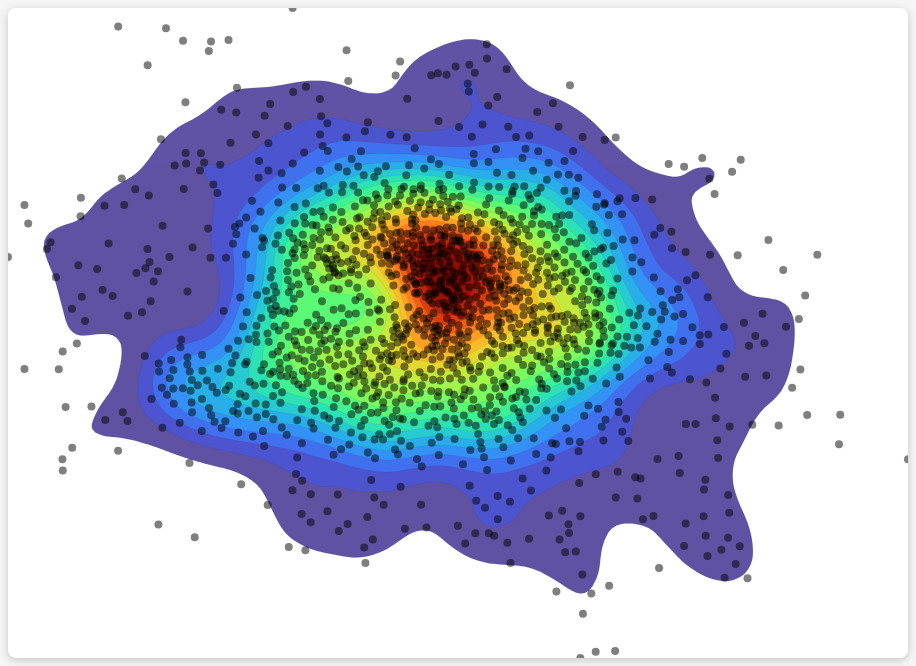
D3 v7 page, settled after 360 driven frames (6 s of simulated time); the page loaded 1 data file(s).


    const width = 900;
    const height = 650;

    const svg = d3.select("#chart")
      .append("svg")
      .attr("width", width)
      .attr("height", height);

    // Charger le fichier CSV Vélib (séparateur ;)
    d3.dsv(";", "velib-disponibilite-en-temps-reel.csv", d => {

      // Lecture de la colonne "Coordonnées géographiques"
      const geo = d["Coordonnées géographiques"];
      if (!geo) return null;

      // Exemple : "48.8566, 2.3522"
      const [lat, lon] = geo.split(",").map(Number);
      d.lat = lat;
      d.lon = lon;
      return d;
    })
    .then(data => {

      const points = data.filter(d => d && !isNaN(d.lat) && !isNaN(d.lon));

      console.log("Premier point extrait :", points[0]);

      // Création des échelles
      const x = d3.scaleLinear()
        .domain(d3.extent(points, d => d.lon))
        .range([0, width]);

      const y = d3.scaleLinear()
        .domain(d3.extent(points, d => d.lat))
        .range([height, 0]);

      // Calcul de la densité
      const density = d3.contourDensity()
        .x(d => x(d.lon))
        .y(d => y(d.lat))
        .size([width, height])
        .bandwidth(25)
        (points);

      const color = d3.scaleSequential(d3.interpolateTurbo)
        .domain([0, d3.max(density, d => d.value)]);

      // Dessiner les contours
      svg.selectAll("path")
        .data(density)
        .join("path")
        .attr("d", d3.geoPath())
        .attr("fill", d => color(d.value))
        .attr("stroke", "#333")
        .attr("stroke-width", 0.1)
        .attr("opacity", 0.85);

      // Dessiner les points des stations
      svg.selectAll("circle")
        .data(points)
        .join("circle")
        .attr("cx", d => x(d.lon))
        .attr("cy", d => y(d.lat))
        .attr("r", 4)
        .style("cursor", "pointer")
        .attr("fill", "black")
        .attr("opacity", 0.5)
        .on("click", (event, d) => {
          alert(`Station: ${d["Nom station"]}\n`);
        });

        //ajouter une carte https://leafletjs.com/
        
    })
    .catch(error => console.error("Erreur de chargement CSV :", error));
  

### data: velib-disponibilite-en-temps-reel.csv
?Identifiant station; Nom station; Station en fonctionnement; Capacité de la station; Nombre bornettes libres; Nombre total vélos disponibles; Vélos mécaniques disponibles; Vélos électriques disponibles; Borne de paiement disponible; Retour vélib possible; Actualisation de la donnée; Coordonnées géographiques; Nom communes équipées; Code INSEE communes équipées; station_opening_hours
16107; Benjamin Godard - Victor Hugo; OUI; 35; 34; 1; 1; 0; OUI; OUI; 2025-11-18T08:12:22+01:00; 48.865983, 2.275725; Paris; 75056; 
9020; Toudouze - Clauzel; OUI; 21; 20; 1; 1; 0; OUI; OUI; 2025-11-18T08:11:39+01:00; 48.87929591733507, 2.3373600840568547; Paris; 75056; 
40001; Hôpital Mondor; OUI; 28; 26; 2; 1; 1; OUI; OUI; 2025-11-18T08:11:50+01:00; 48.798922410229, 2.4537451531298; Créteil; 94028; 
14014; Jourdan - Stade Charléty; OUI; 60; 32; 28; 20; 8; OUI; OUI; 2025-11-18T08:06:32+01:00; 48.819428333369, 2.3433353751898; Paris; 75056; 
32304; Charcot - Benfleet; OUI; 28; 23; 5; 0; 5; OUI; OUI; 2025-11-18T08:12:51+01:00; 48.878370277021, 2.440523876268; Romainville; 93063; 
32017; Basilique; OUI; 22; 1; 21; 14; 7; OUI; OUI; 2025-11-18T08:12:19+01:00; 48.93626891059109, 2.3588666820200914; Saint-Denis; 93066; 
14111; Cassini - Denfert-Rochereau; OUI; 25; 8; 17; 12; 5; OUI; OUI; 2025-11-18T08:11:10+01:00; 48.837525839067, 2.3360354080796; Paris; 75056; 
11104; Charonne - Robert et Sonia Delaunay; OUI; 20; 12; 8; 7; 1; OUI; OUI; 2025-11-18T08:10:53+01:00; 48.855907555969, 2.3925706744194; Paris; 75056; 
8026; Messine - Place Du Pérou; OUI; 12; 0; 12; 8; 4; OUI; OUI; 2025-11-18T08:10:08+01:00; 48.875448033960744, 2.315508019010038; Paris; 75056; 
7002; Vaneau - Sèvres; OUI; 35; 25; 7; 5; 2; OUI; OUI; 2025-11-18T08:12:23+01:00; 48.848563233059, 2.3204218259346; Paris; 75056; 
6003; Saint-Sulpice; OUI; 21; 6; 15; 13; 2; OUI; OUI; 2025-11-18T08:13:14+01:00; 48.85165383178419, 2.3308077827095985; Paris; 75056; 
6108; Saint-Romain - Cherche-Midi; OUI; 17; 13; 4; 0; 4; OUI; OUI; 2025-11-18T08:11:00+01:00; 48.84708159081946, 2.321374788880348; Paris; 75056; 
5110; Lacépède - Monge; OUI; 23; 17; 6; 3; 3; OUI; OUI; 2025-11-18T08:13:08+01:00; 48.84389286531899, 2.3519663885235786; Paris; 75056; 
25006; Place Nelson Mandela; OUI; 22; 19; 2; 2; 0; OUI; OUI; 2025-11-18T08:11:50+01:00; 48.862453313908, 2.1961666225454; Rueil-Malmaison; 92063; 
33006; André Karman - République; OUI; 31; 24; 3; 2; 1; OUI; OUI; 2025-11-18T08:06:28+01:00; 48.91039875761846, 2.3851355910301213; Aubervilliers; 93001; 
17041; Guersant - Gouvion-Saint-Cyr; OUI; 36; 13; 18; 15; 3; OUI; OUI; 2025-11-18T08:13:18+01:00; 48.88287775178599, 2.287667370814871; Paris; 75056; 
42016; Pierre et Marie Curie - Maurice Thorez; OUI; 27; 24; 3; 2; 1; OUI; OUI; 2025-11-18T08:08:02+01:00; 48.81580226360801, 2.376804985105991; Ivry-sur-Seine; 94041; 
15047; Morillons - Dantzig; OUI; 52; 50; 2; 0; 2; OUI; OUI; 2025-11-18T08:06:42+01:00; 48.83310149953933, 2.299380004405976; Paris; 75056; 
40011; Bas du Mont-Mesly; OUI; 27; 16; 10; 9; 1; OUI; OUI; 2025-11-18T08:10:16+01:00; 48.779035118572, 2.4609763908985; Créteil; 94028; 
6021; Beaux-Arts - Bonaparte; OUI; 20; 18; 2; 0; 2; OUI; OUI; 2025-11-18T08:10:40+01:00; 48.856451985396, 2.3348518833518; Paris; 75056; 
30002; Jean Rostand - Paul Vaillant Couturier; OUI; 40; 19; 20; 9; 11; OUI; OUI; 2025-11-18T08:04:48+01:00; 48.908168131015, 2.4530601033354; Bobigny; 93008; 
13007; Le Brun - Gobelins; OUI; 48; 8; 39; 26; 13; OUI; OUI; 2025-11-18T08:12:37+01:00; 48.835092787824, 2.3534681351338; Paris; 75056; 
7003; Square Boucicaut; OUI; 60; 30; 30; 24; 6; OUI; OUI; 2025-11-18T08:12:54+01:00; 48.851296433665276, 2.325061820447445; Paris; 75056; 
42208; Place des Marseillais; OUI; 35; 19; 16; 13; 3; OUI; OUI; 2025-11-18T08:13:10+01:00; 48.826605522232, 2.4059119927899; Charenton-le-Pont; 94018; 
11025; Froment - Bréguet; OUI; 43; 22; 19; 15; 4; OUI; OUI; 2025-11-18T08:10:50+01:00; 48.8570414504784, 2.37289470306807; Paris; 75056; 
5016; Thouin - Cardinal Lemoine; OUI; 17; 16; 1; 0; 1; OUI; OUI; 2025-11-18T08:12:33+01:00; 48.845047166615, 2.3494647851273; Paris; 75056; 
17026; Jouffroy d'Abbans - Wagram; OUI; 40; 40; 0; 0; 0; OUI; OUI; 2025-11-18T08:13:17+01:00; 48.881973298352, 2.301132157445; Paris; 75056; 
8050; Boétie - Ponthieu; OUI; 45; 12; 33; 23; 10; OUI; OUI; 2025-11-18T08:13:28+01:00; 48.871417284355, 2.3076787590981; Paris; 75056; 
12109; Mairie du 12ème; OUI; 30; 30; 0; 0; 0; OUI; OUI; 2025-11-18T08:11:29+01:00; 48.840855311763, 2.3875549435616; Paris; 75056; 
13101; Croulebarde - Corvisart; OUI; 34; 31; 3; 1; 2; OUI; OUI; 2025-11-18T08:09:25+01:00; 48.830981659316855, 2.3481646925210953; Paris; 75056; 
15202; Bracion - Périphérique; OUI; 30; 26; 2; 1; 1; OUI; OUI; 2025-11-18T08:12:50+01:00; 48.826103771275, 2.3004549373748; Paris; 75056; 
21108; Mairie de Clichy; OUI; 51; 12; 38; 37; 1; OUI; OUI; 2025-11-18T08:10:48+01:00; 48.903653634661, 2.3059353232384; Clichy; 92024; 
21010; Silly - Galliéni; OUI; 25; 16; 8; 7; 1; OUI; OUI; 2025-11-18T08:07:34+01:00; 48.835583838706, 2.2325500845909; Boulogne-Billancourt; 92012; 
2022; Saint-Fiacre - Poissonière; OUI; 35; 28; 3; 2; 1; OUI; OUI; 2025-11-18T08:09:31+01:00; 48.870828911558, 2.3459213599563; Paris; 75056; 
14108; Le Brix et Mesmin - Jourdan; OUI; 21; 7; 14; 14; 0; OUI; OUI; 2025-11-18T08:12:07+01:00; 48.82234096593411, 2.327861653302471; Paris; 75056; 
17044; Porte de Saint-Ouen - Bessières; OUI; 42; 18; 23; 13; 10; OUI; OUI; 2025-11-18T08:13:33+01:00; 48.89792240854517, 2.32851451022192; Paris; 75056; 
31024; Romainville - Vaillant-Couturier; OUI; 38; 37; 1; 0; 1; OUI; OUI; 2025-11-18T08:11:26+01:00; 48.86785, 2.446748; Montreuil; 93048; 
19033; Cambrai - Benjamin Constant; OUI; 43; 30; 12; 6; 6; OUI; OUI; 2025-11-18T08:09:30+01:00; 48.89594736851349, 2.381133802246315; Paris; 75056; 
43002; Lagny - Victor Basch; OUI; 26; 6; 20; 7; 13; OUI; OUI; 2025-11-18T08:04:03+01:00; 48.84884147189881, 2.426325418925233; Vincennes; 94080; 
17025; Chazelles - Courcelles; OUI; 35; 28; 7; 4; 3; OUI; OUI; 2025-11-18T08:07:16+01:00; 48.879406604954, 2.3034455627202988; Paris; 75056; 
… [head cut at 6 KiB]